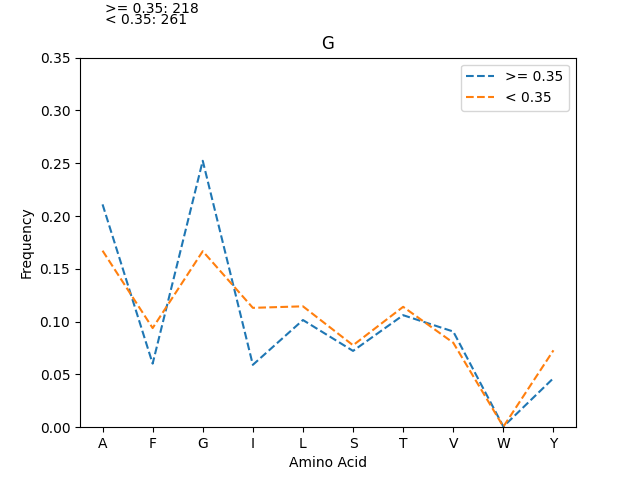

The table this chart was drawn from, first rows:
, >= 0.35_freq, >= 0.35_count, < 0.35_freq, < 0.35_count
G, 0.2523, 440, 0.1667, 348
A, 0.211, 368, 0.1671, 349
T, 0.1061, 185, 0.114, 238
L, 0.1015, 177, 0.1145, 239
V, 0.0906, 158, 0.07998, 167
S, 0.07225, 126, 0.07759, 162
F, 0.06021, 105, 0.09387, 196
I, 0.05906, 103, 0.113, 236
Y, 0.04644, 81, 0.0728, 152
W, 0.0005734, 1, 0.0004789, 1
